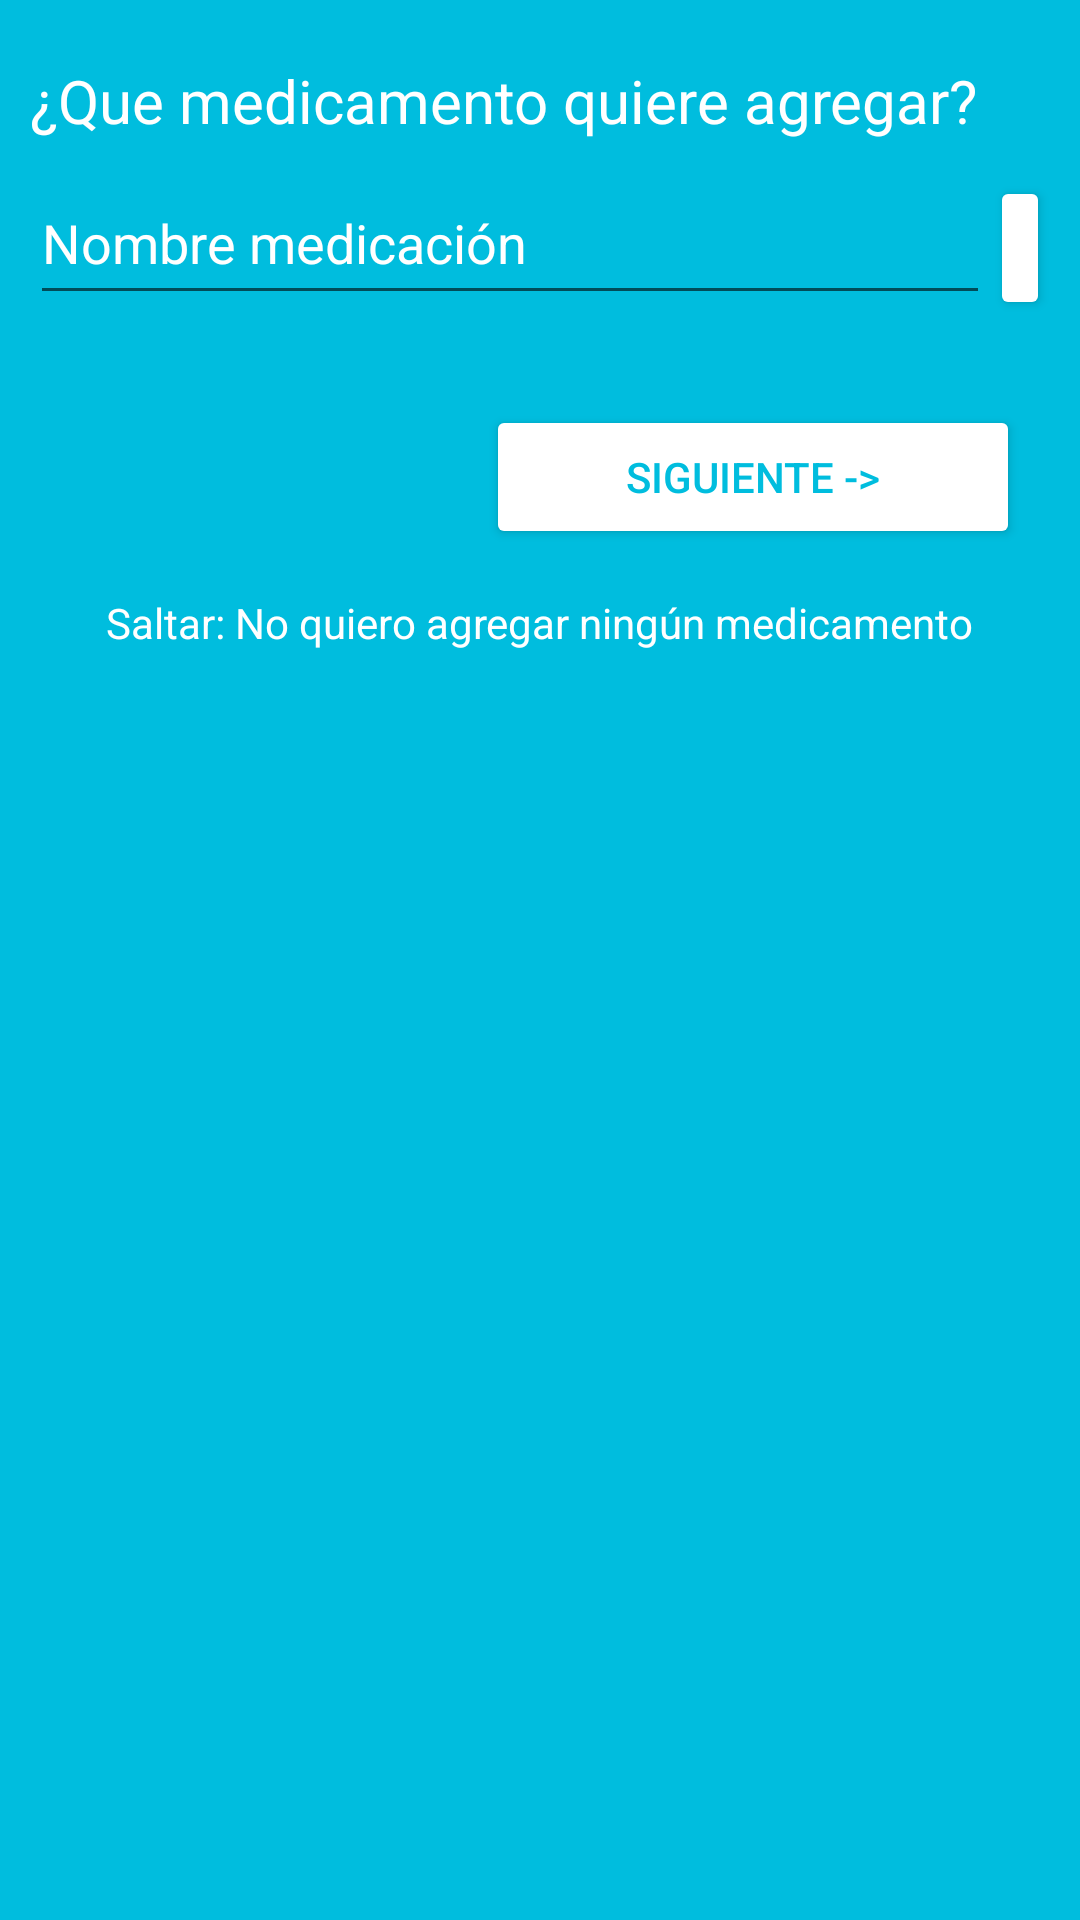

Android layout source for this screen:
<!-- AndroidManifest.xml: application theme Theme.MiLogin -->
<!-- res/layout/activity_formulario.xml -->
<?xml version="1.0" encoding="utf-8"?>
<androidx.constraintlayout.widget.ConstraintLayout xmlns:android="http://schemas.android.com/apk/res/android"
    xmlns:app="http://schemas.android.com/apk/res-auto"
    xmlns:tools="http://schemas.android.com/tools"
    android:layout_width="match_parent"
    android:layout_height="match_parent"
    android:background="@color/fondoAzul"
    tools:context=".FormularioMedicacion.Formulario1Activity">

    <ScrollView
        android:layout_width="match_parent"
        android:layout_height="match_parent"
        android:paddingStart="10sp">

        <LinearLayout
            android:layout_width="match_parent"
            android:layout_height="wrap_content"
            android:orientation="vertical"
            android:paddingEnd="10sp">

            <LinearLayout
                android:layout_width="match_parent"
                android:layout_height="match_parent"
                android:orientation="horizontal">



                <TextView
                    android:id="@+id/textView10"
                    android:layout_width="match_parent"
                    android:layout_height="match_parent"
                    android:layout_marginTop="20sp"
                    android:gravity="center_vertical"
                    android:paddingBottom="10sp"
                    android:text="¿Que medicamento quiere agregar?"
                    android:textColor="#FFFFFF"
                    android:textSize="20sp" />

            </LinearLayout>

            <LinearLayout
                android:layout_width="match_parent"
                android:layout_height="match_parent"
                android:orientation="horizontal">

                <EditText
                    android:id="@+id/tvMedicacion"
                    android:layout_width="320dp"
                    android:layout_height="wrap_content"
                    android:ems="10"
                    android:inputType="textPersonName"
                    android:minHeight="48dp"
                    android:paddingBottom="10sp"
                    android:text="Nombre medicación"
                    android:textColor="#FFFFFF" />

                <Button
                    android:id="@+id/botonCamara"
                    android:layout_width="wrap_content"
                    android:layout_height="wrap_content"
                    android:layout_weight="1"
                    android:backgroundTint="@color/white"
                    android:onClick="botonCamara"
                    android:text="C"
                    android:textColor="@color/fondoAzul" />
            </LinearLayout>

            <Button
                android:id="@+id/botonSiguiente"
                android:layout_width="178dp"
                android:layout_height="wrap_content"
                android:layout_gravity="right"
                android:layout_marginTop="30sp"
                android:layout_marginRight="10sp"
                android:backgroundTint="@color/white"
                android:onClick="siguiente"
                android:text="Siguiente ->"
                android:textColor="@color/fondoAzul" />

            <TextView
                android:id="@+id/saltar"
                android:layout_width="wrap_content"
                android:layout_height="wrap_content"
                android:layout_gravity="center"
                android:layout_marginTop="15sp"
                android:text="Saltar: No quiero agregar ningún medicamento"
                android:textColor="@color/white" />

        </LinearLayout>
    </ScrollView>

</androidx.constraintlayout.widget.ConstraintLayout>
<!-- resources referenced by this layout -->
<resources>
  <color name="fondoAzul">#FF00BDDE</color>
  <color name="white">#FFFFFFFF</color>
  <style name="Theme.MiLogin" parent="Theme.MaterialComponents.DayNight.DarkActionBar">
          
          <item name="colorPrimary">@color/fondoAzul</item>
          <item name="colorPrimaryVariant">@color/fondoAzul</item>
          <item name="colorOnPrimary">@color/fondoAzul</item>
          
          <item name="colorSecondary">@color/teal_200</item>
          <item name="colorSecondaryVariant">@color/teal_700</item>
          <item name="colorOnSecondary">@color/fondoAzul</item>
          
          <item name="android:statusBarColor">?attr/colorPrimaryVariant</item>
          
      </style>
  <color name="teal_200">#FF03DAC5</color>
  <color name="teal_700">#FF018786</color>
</resources>
